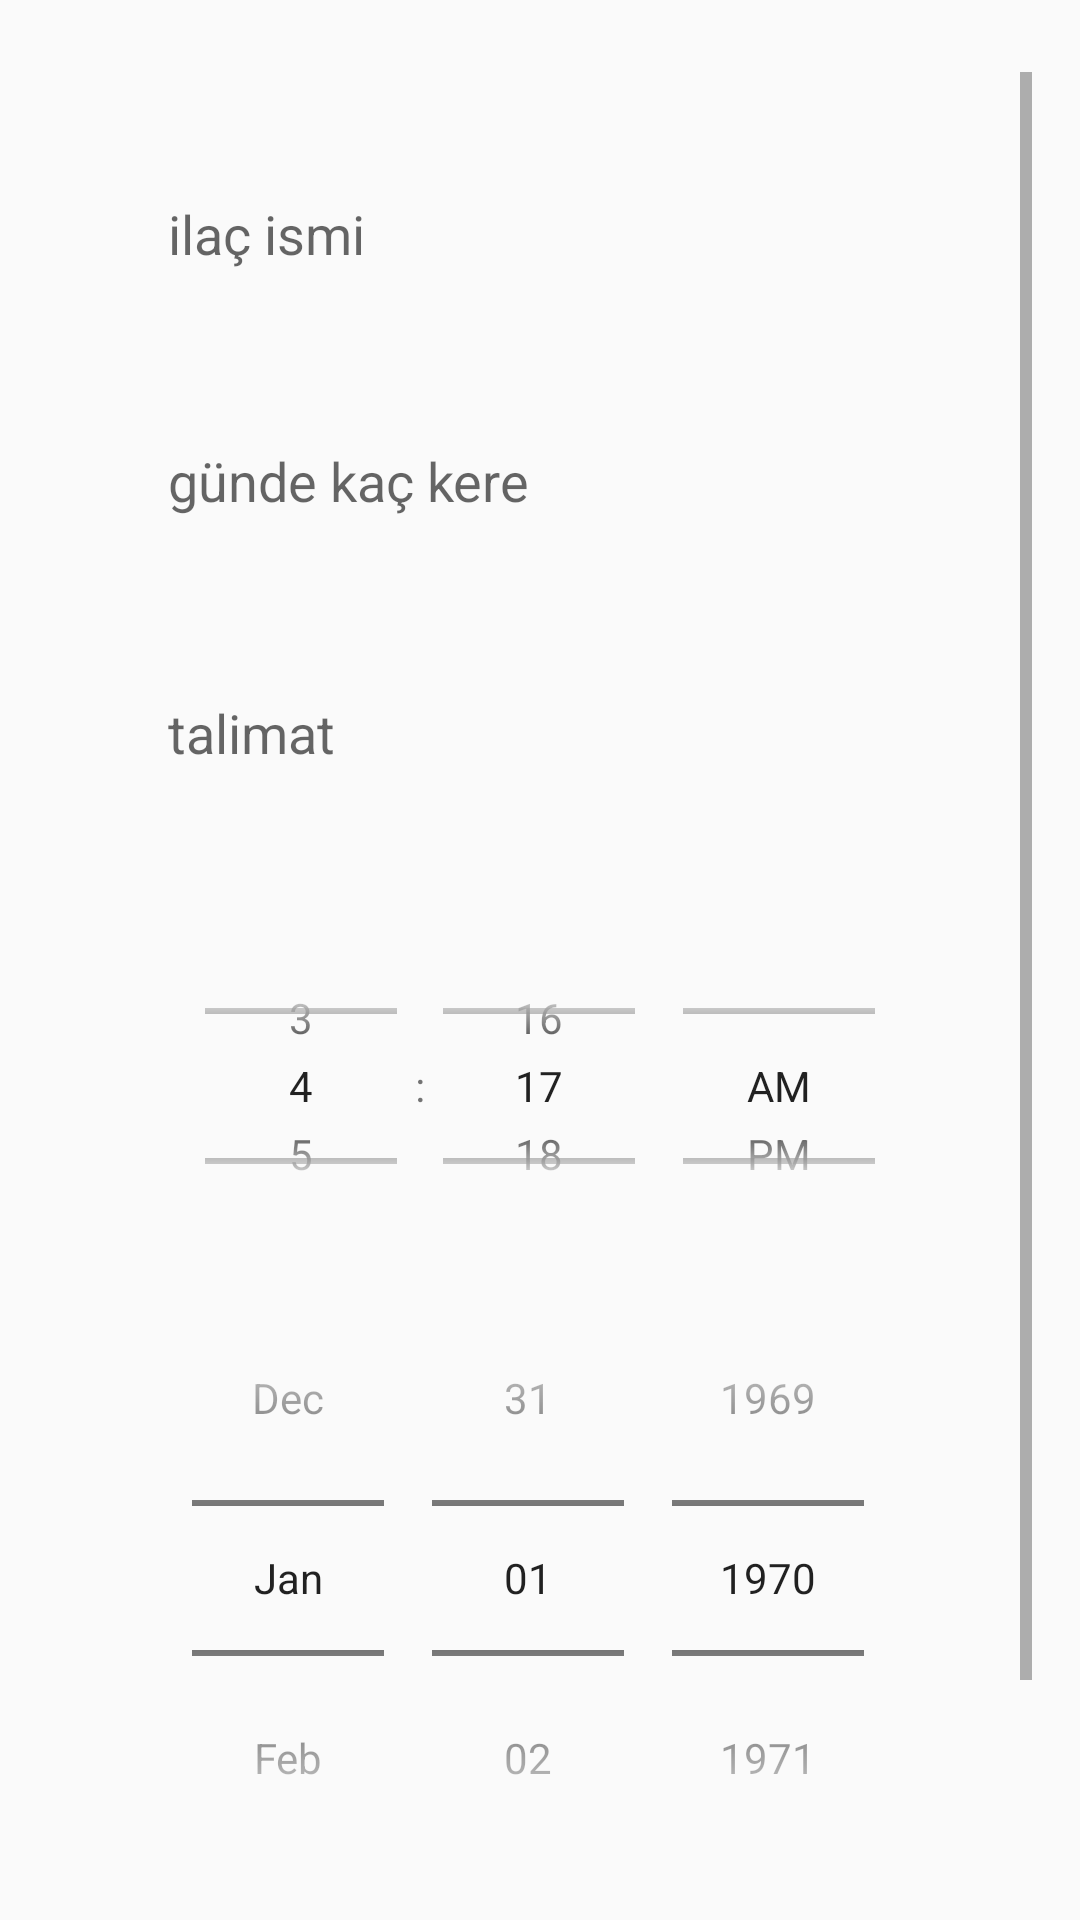

Reconstruct the res/layout file that produces this screen, plus the resources it refers to.
<!-- AndroidManifest.xml: application theme Theme.AppTez -->
<!-- res/layout/fragment_treatment_update.xml -->
<?xml version="1.0" encoding="utf-8"?>
<androidx.constraintlayout.widget.ConstraintLayout xmlns:android="http://schemas.android.com/apk/res/android"
    xmlns:tools="http://schemas.android.com/tools"
    android:layout_width="match_parent"
    android:layout_height="match_parent"
    android:paddingTop="24dp"
    android:paddingLeft="16dp"
    android:paddingRight="16dp"
    xmlns:app="http://schemas.android.com/apk/res-auto"
    tools:context=".view.view.TreatmentUpdate">

    <ScrollView
        android:layout_width="match_parent"
        android:layout_height="match_parent">

        <LinearLayout
            android:layout_width="match_parent"
            android:layout_height="match_parent"
            app:layout_constraintBottom_toBottomOf="parent"
            app:layout_constraintEnd_toEndOf="parent"
            android:paddingRight="16dp"
            android:paddingLeft="16dp"
            app:layout_constraintStart_toStartOf="parent"
            app:layout_constraintTop_toTopOf="parent"
            android:orientation="vertical">
            <EditText
                android:id="@+id/drugNameUpdate"
                android:layout_width="match_parent"
                android:layout_height="60dp"
                android:layout_marginTop="24dp"
                android:layout_marginBottom="24dp"
                android:background="@drawable/input_background"
                android:ems="10"
                android:hint="ilaç ismi"
                android:inputType="textPersonName"
                android:paddingLeft="24dp"
                android:paddingRight="22dp"
                />


            <EditText
                android:id="@+id/offenUpdate"
                android:layout_width="match_parent"
                android:layout_height="60dp"
                android:layout_marginBottom="24dp"
                android:background="@drawable/input_background"
                android:ems="10"
                android:gravity="start|top"
                android:hint="günde kaç kere"
                android:inputType="textMultiLine"
                android:paddingStart="24dp"
                android:paddingTop="16dp"
                android:paddingEnd="24dp"
                />
            <EditText
                android:id="@+id/descriptionUpdate"
                android:layout_width="match_parent"
                android:layout_height="60dp"
                android:layout_marginBottom="24dp"
                android:background="@drawable/input_background"
                android:ems="10"
                android:gravity="start|top"
                android:hint="talimat"
                android:inputType="textMultiLine"
                android:paddingStart="24dp"
                android:paddingTop="16dp"
                android:paddingEnd="24dp"
                />








            <TimePicker
                android:id="@+id/timeInputUpdate"
                android:layout_marginTop="12dp"
                android:timePickerMode="spinner"
                android:layout_gravity="center_horizontal"
                android:layout_width="wrap_content"
                android:layout_height="100dp" />
            <DatePicker
                android:id="@+id/endDatePickerUpdate"
                android:layout_width="wrap_content"
                android:layout_height="wrap_content"
                android:calendarViewShown="false"
                android:datePickerMode="spinner"
                android:layout_marginTop="8dp"
                android:layout_gravity="center_horizontal"
                app:layout_constraintBottom_toTopOf="@+id/repeatCheckBox"
                app:layout_constraintEnd_toEndOf="parent"
                app:layout_constraintStart_toStartOf="parent" />
            <CheckBox
                android:id="@+id/repeatCheckBoxUpdate"
                android:layout_width="wrap_content"
                android:layout_height="wrap_content"
                android:text="Repeat"
                android:layout_marginTop="8dp"
                android:layout_gravity="center_horizontal"

                app:layout_constraintBottom_toTopOf="@+id/buttonSave"
                app:layout_constraintEnd_toEndOf="parent"
                app:layout_constraintStart_toStartOf="parent" />




            <Button
                android:id="@+id/addButtonUpdate"
                android:layout_width="match_parent"
                android:layout_height="wrap_content"
                android:backgroundTint="#2a9d8f"
                android:layout_marginTop="12dp"
                android:shadowRadius="@integer/material_motion_duration_long_1"
                android:textColor="@color/white"
                android:text="kaydet"
                ></Button>

        </LinearLayout>
    </ScrollView>


</androidx.constraintlayout.widget.ConstraintLayout>
<!-- resources referenced by this layout -->
<resources>
  <color name="white">#FFFFFFFF</color>
  <style name="Theme.AppTez" parent="Theme.AppCompat.Light.DarkActionBar">
          
          <item name="colorPrimary">@color/purple_700</item>
          <item name="colorPrimaryVariant">@color/purple_700</item>
          <item name="colorOnPrimary">@color/white</item>
          
          <item name="colorSecondary">@color/teal_200</item>
          <item name="colorSecondaryVariant">@color/teal_700</item>
          <item name="colorOnSecondary">@color/black</item>
          
          <item name="android:statusBarColor">?attr/colorPrimaryVariant</item>
          
      </style>
  <color name="purple_700">#2a9d8f</color>
  <color name="teal_200">#FF03DAC5</color>
  <color name="teal_700">#FF018786</color>
  <color name="black">#FF000000</color>
</resources>
